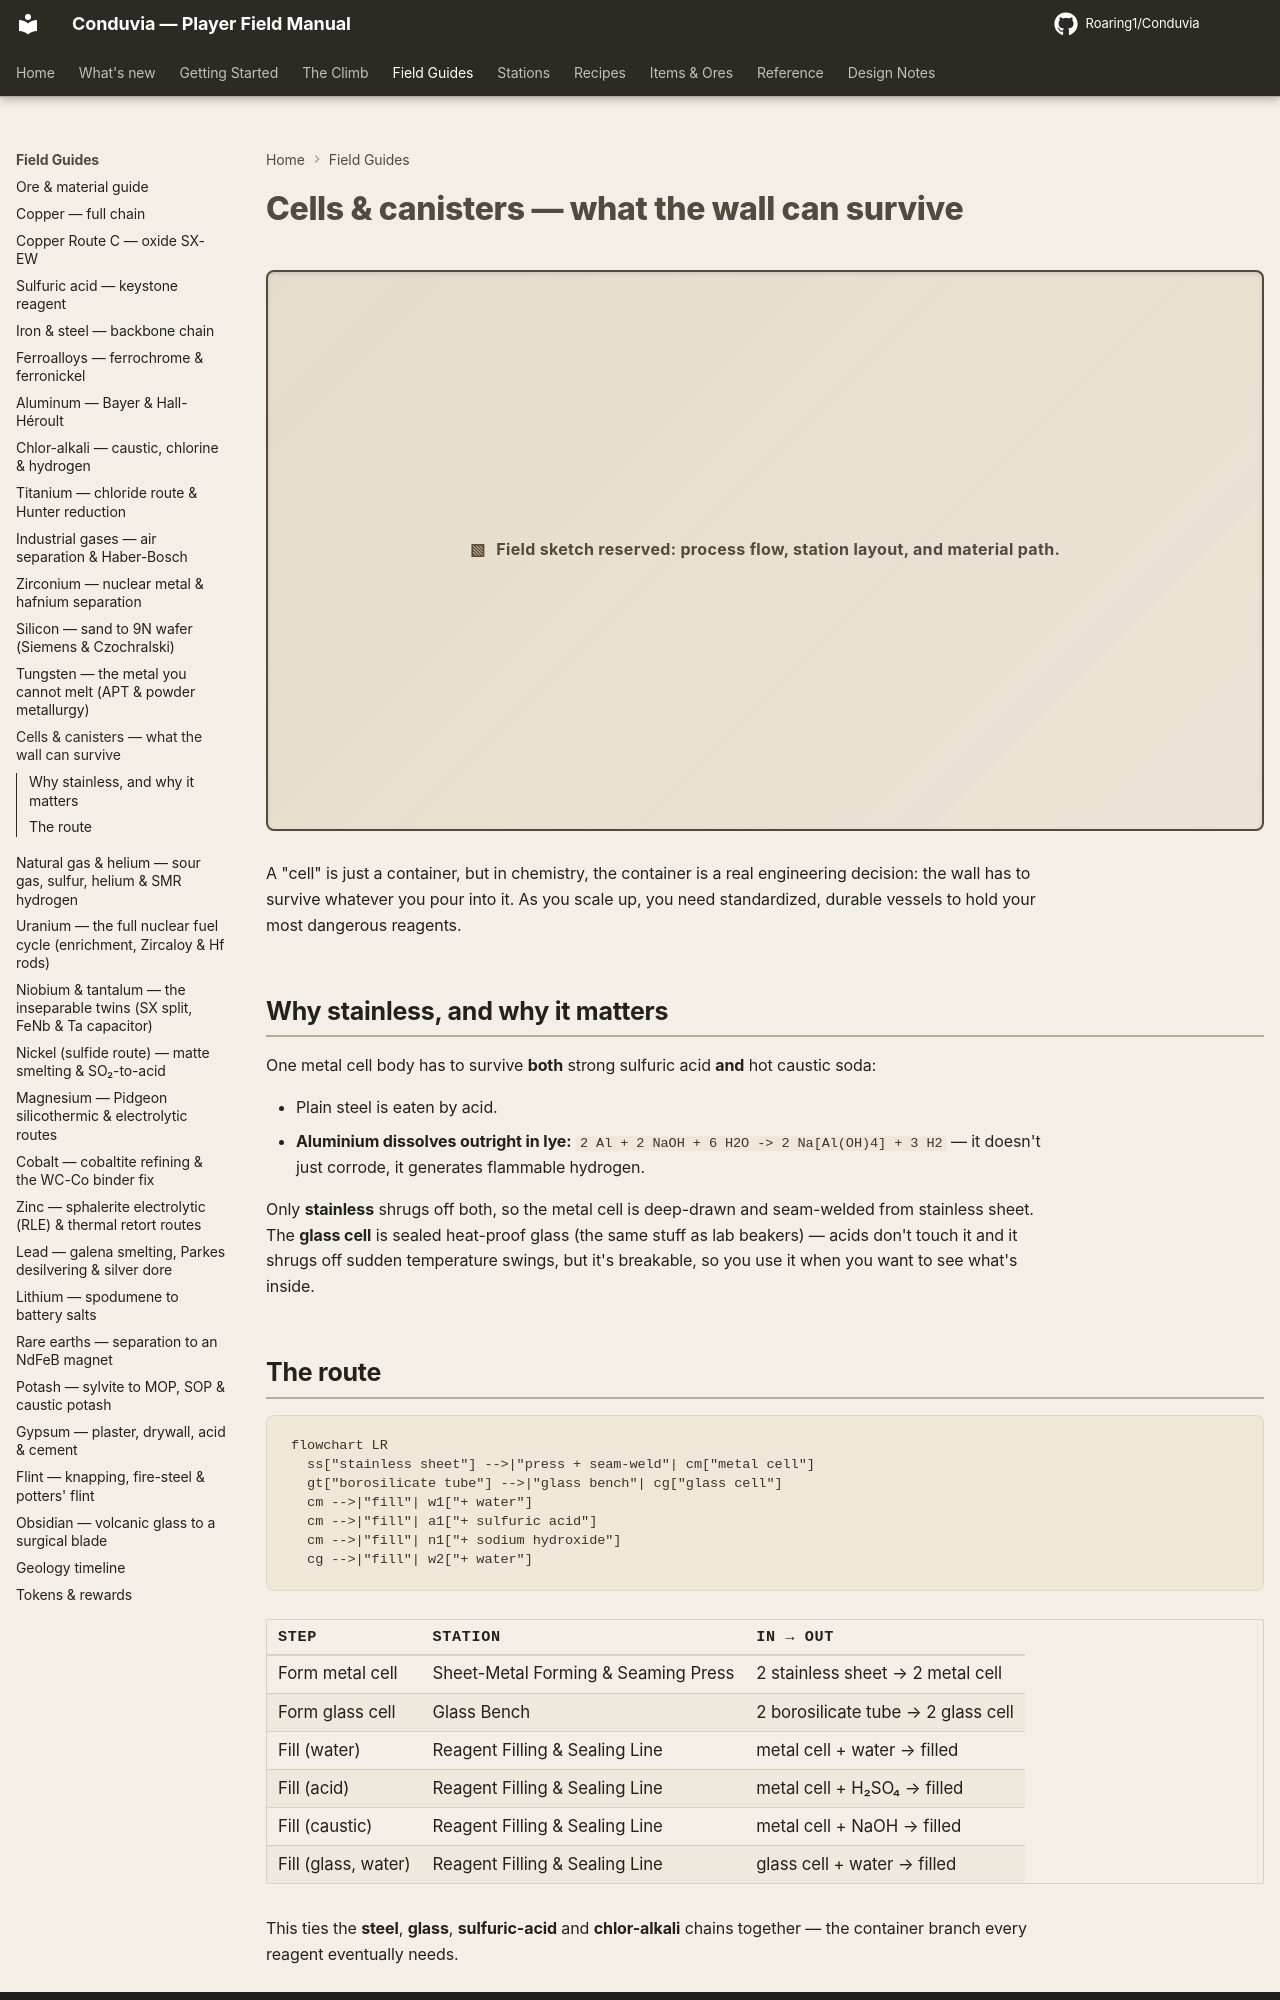

repository: Roaring1/Conduvia · page: field-guide/cells/index.html · generator: mkdocs

# Cells & canisters — what the wall can survive

A “cell” is just a container, but in a chemistry game the container is a real engineering decision: the wall has to survive whatever you pour into it. Conduvia had `cell_metal` and `cell_glass` sitting in the item list with **no recipe at all**, which meant every filled canister downstream was unreachable. This chain gives them a proper forming route and turns four hand-waved fills into real, stationed recipes.

## Why stainless, and why it matters

One metal cell body has to survive **both** strong sulfuric acid **and** hot caustic soda:

- Plain steel is eaten by acid.
- **Aluminium dissolves outright in lye:** `2 Al + 2 NaOH + 6 H2O -> 2 Na[Al(OH)4] + 3 H2` — it doesn't just corrode, it generates flammable hydrogen.

Only **stainless** shrugs off both, so the metal cell is deep-drawn and seam-welded from stainless sheet. The **glass cell** is sealed borosilicate — inert to acids and thermal shock, but fragile, so it's used where you want to see the contents.
